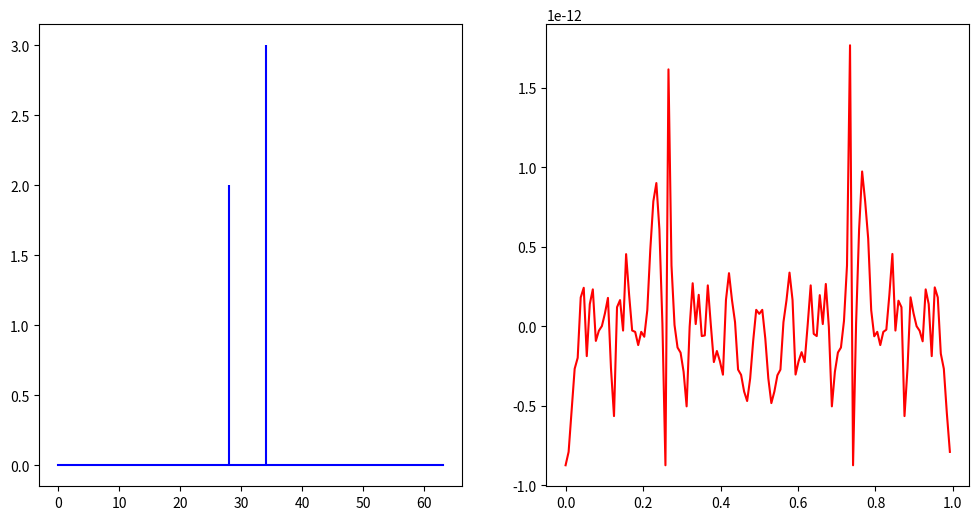

Recreate this plot in Python.
import numpy as np
import matplotlib.pyplot as plt
import random
from scipy.io import wavfile

def fft(x):
    N = len(x) #find length of the input
    if N == 1: #base case for recursion
        return x
    else:
        evenX = fft(x[::2]) #perform recursion on the even values
        oddX = fft(x[1::2]) #perform recursion on the even values

        factor = np.exp(-2j*np.pi*np.arange(N)/ N) #mathematical formula to calculate the factor that is required

        X = np.concatenate([evenX+factor[:int(N/2)]*oddX, evenX+factor[int(N/2):]*oddX])
        return X

def runFFT(audioFile):
    samplerate, data = wavfile.read(audioFile)
    #zero centres the data
    data = data - np.average(data)

    # This calculates the amount of empty data points to be added to the data to make the data be of length 2^n
    amount = int(2**(np.ceil(np.log2(len(data))))-len(data))

    #Creates an empty array of length amount to pad the data
    padding_array = np.empty(shape=(amount, 2))

    #adds the padding array to the data
    data = np.append(data, padding_array)

    #runs the fft on the data
    X=fft(data)
    return X, samplerate

def gen_sig(sample_rate): #generates a random signal for testing
    sample_interval = 1/sample_rate
    time = np.arange(0, 1, sample_interval)

    x=0

    amplitude = 3
    freq = 94
    x += amplitude*np.sin(2*np.pi*freq*time)

    amplitude = 2
    freq = 100
    x += amplitude*np.sin(2*np.pi*freq*time)


    return x, time

if __name__=='__main__':
    samplerate = 128
    x, t = gen_sig(samplerate)

    X = fft(x)

    N = len(X)
    n = np.arange(N)
    T = N/samplerate
    freq = n/T 

    n_oneside = N//2

    f_oneside = freq[:n_oneside]

    X_oneside =X[:n_oneside]/n_oneside

    plt.figure(figsize = (12, 6))
    plt.subplot(121)
    plt.stem(f_oneside, abs(X_oneside), 'b', markerfmt=" ", basefmt="-b")

    plt.subplot(122)
    plt.plot(t, X, 'r')

    plt.show()